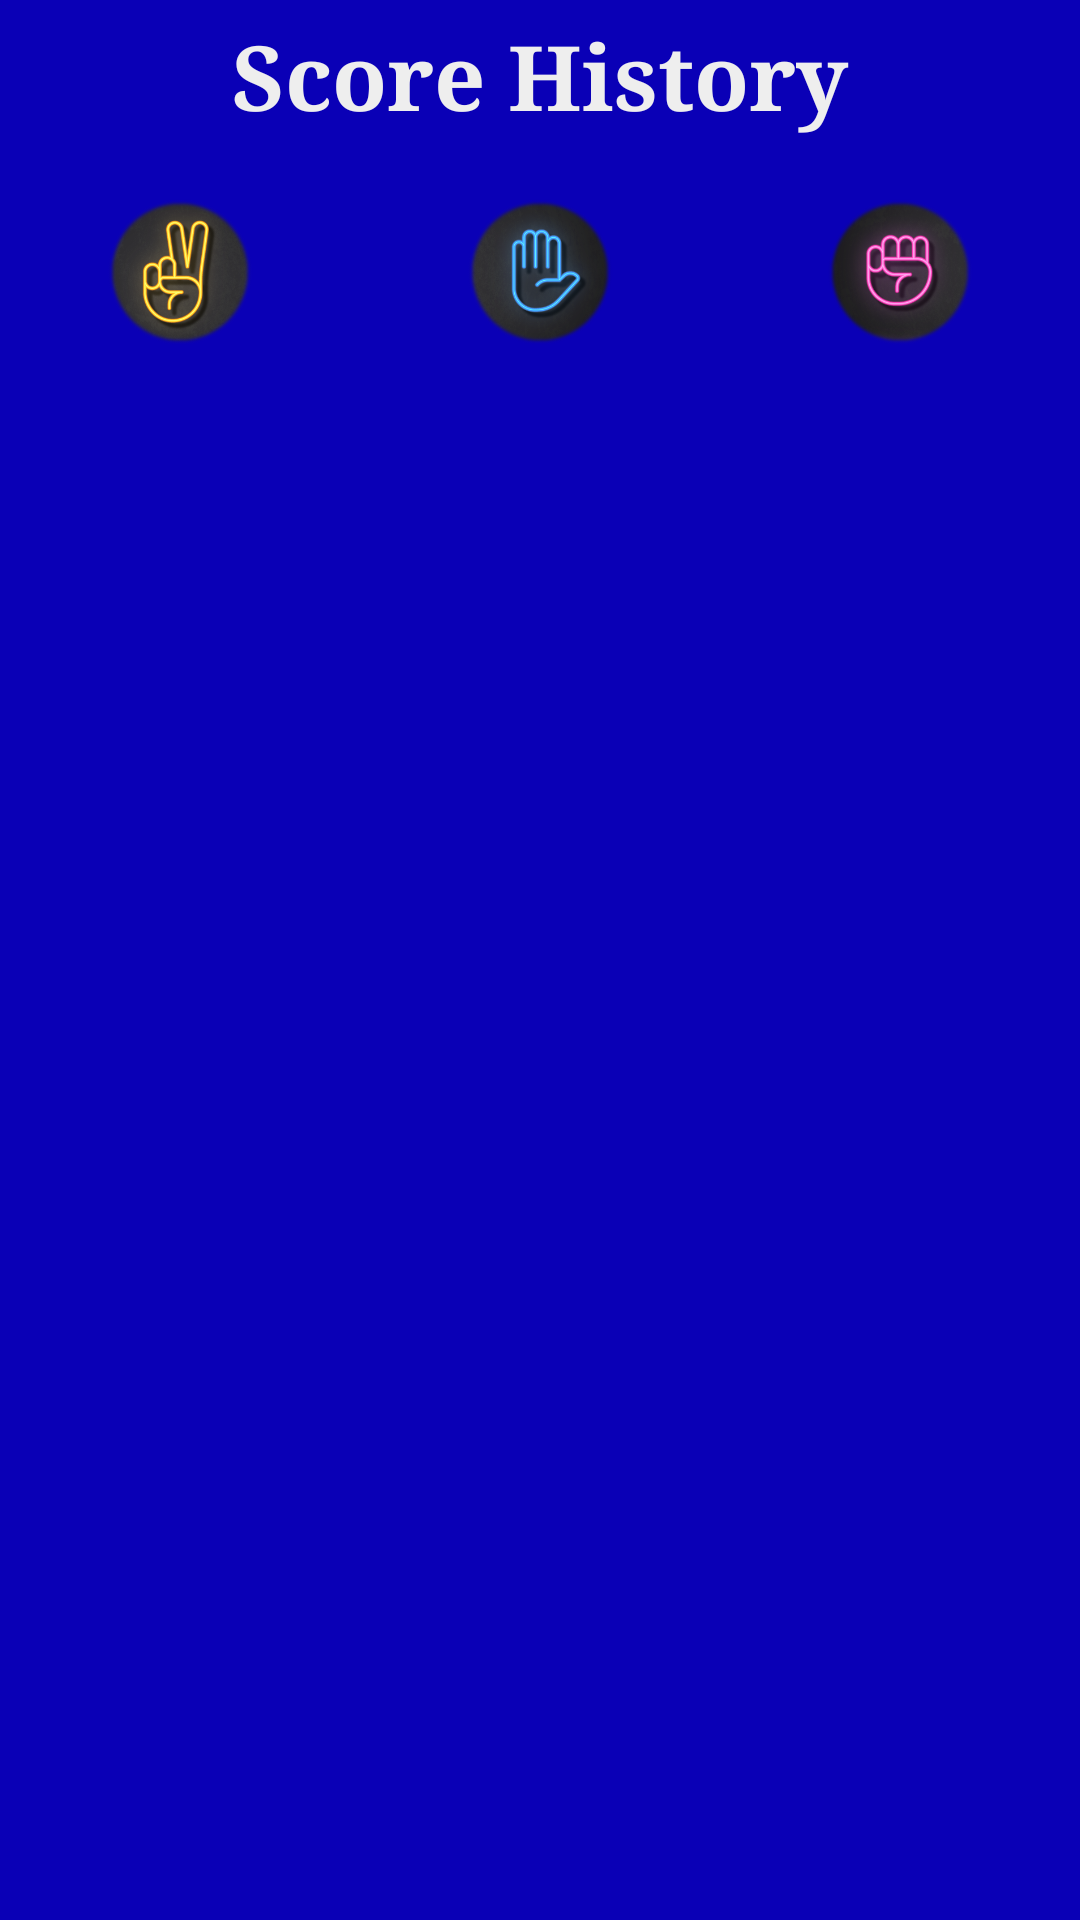

Android layout source for this screen:
<!-- AndroidManifest.xml: application theme Theme.Stone_Scissors_Paper -->
<!-- res/layout/fragment_score.xml -->
<?xml version="1.0" encoding="utf-8"?>
<FrameLayout xmlns:android="http://schemas.android.com/apk/res/android"
    xmlns:tools="http://schemas.android.com/tools"
    android:layout_width="match_parent"
    android:layout_height="match_parent"
    xmlns:app="http://schemas.android.com/apk/res-auto"
    tools:context=".ScoreFragment">
    <LinearLayout
        android:layout_width="match_parent"
        android:layout_height="match_parent"
        android:orientation="vertical"
        android:background="@color/background_dark">
        <TextView
            android:id="@+id/score_title"
            android:layout_width="match_parent"
            android:layout_height="wrap_content"
            android:gravity="center"
            android:textSize="@dimen/text_30"
            android:text="@string/score_history"
            android:textColor="@color/light_grey"
            android:textStyle="bold"
            android:fontFamily="serif"
            android:paddingTop="@dimen/space_5"/>
        <Space
            android:layout_width="wrap_content"
            android:layout_height="@dimen/space_20" />
        <LinearLayout
            android:id="@+id/image_container"
            android:layout_width="match_parent"
            android:layout_height="wrap_content"
            android:orientation="horizontal"
            android:weightSum="3">
            <ImageView
                android:layout_width="@dimen/space_50"
                android:layout_height="@dimen/space_50"
                android:src="@drawable/scissors"
                android:layout_weight="1"/>
            <ImageView
                android:layout_width="@dimen/space_50"
                android:layout_height="@dimen/space_50"
                android:src="@drawable/paper"
                android:layout_weight="1"/>
            <ImageView
                android:layout_width="@dimen/space_50"
                android:layout_height="@dimen/space_50"
                android:src="@drawable/stone"
                android:layout_weight="1"/>
        </LinearLayout>
        <Space
            android:layout_width="wrap_content"
            android:layout_height="@dimen/space_10" />
        <androidx.recyclerview.widget.RecyclerView
            android:id="@+id/score_recycler_view"
            android:layout_width="match_parent"
            android:layout_height="wrap_content"
            android:scrollbars="vertical"
            app:layout_constraintTop_toBottomOf="@+id/image_container"
            android:padding="@dimen/space_5"/>
    </LinearLayout>


</FrameLayout>
<!-- resources referenced by this layout -->
<resources>
  <color name="background_dark">#0a00b6</color>
  <color name="light_grey">#eeeeee</color>
      #eeeeee
  <dimen name="space_10">10dp</dimen>
  <dimen name="space_20">20dp</dimen>
  <dimen name="space_5">5dp</dimen>
  <dimen name="space_50">50dp</dimen>
  <dimen name="text_30">30sp</dimen>
  <!-- drawable paper: png bitmap (drawable, 68428 bytes) -->
  <!-- drawable scissors: png bitmap (drawable, 79594 bytes) -->
  <!-- drawable stone: png bitmap (drawable, 70899 bytes) -->
  <string name="score_history">Score History</string>
  <style name="Theme.Stone_Scissors_Paper" parent="Theme.MaterialComponents.DayNight.DarkActionBar">
          
          <item name="colorPrimary">@color/purple_500</item>
          <item name="colorPrimaryVariant">@color/purple_700</item>
          <item name="colorOnPrimary">@color/white</item>
          
          <item name="colorSecondary">@color/teal_200</item>
          <item name="colorSecondaryVariant">@color/teal_700</item>
          <item name="colorOnSecondary">@color/black</item>
          
          <item name="android:statusBarColor" tools:targetApi="l">?attr/colorPrimaryVariant</item>
          
      </style>
  <color name="purple_500">#FF6200EE</color>
  <color name="purple_700">#FF3700B3</color>
  <color name="white">#FFFFFFFF</color>
  <color name="teal_200">#FF03DAC5</color>
  <color name="teal_700">#FF018786</color>
  <color name="black">#FF000000</color>
</resources>
